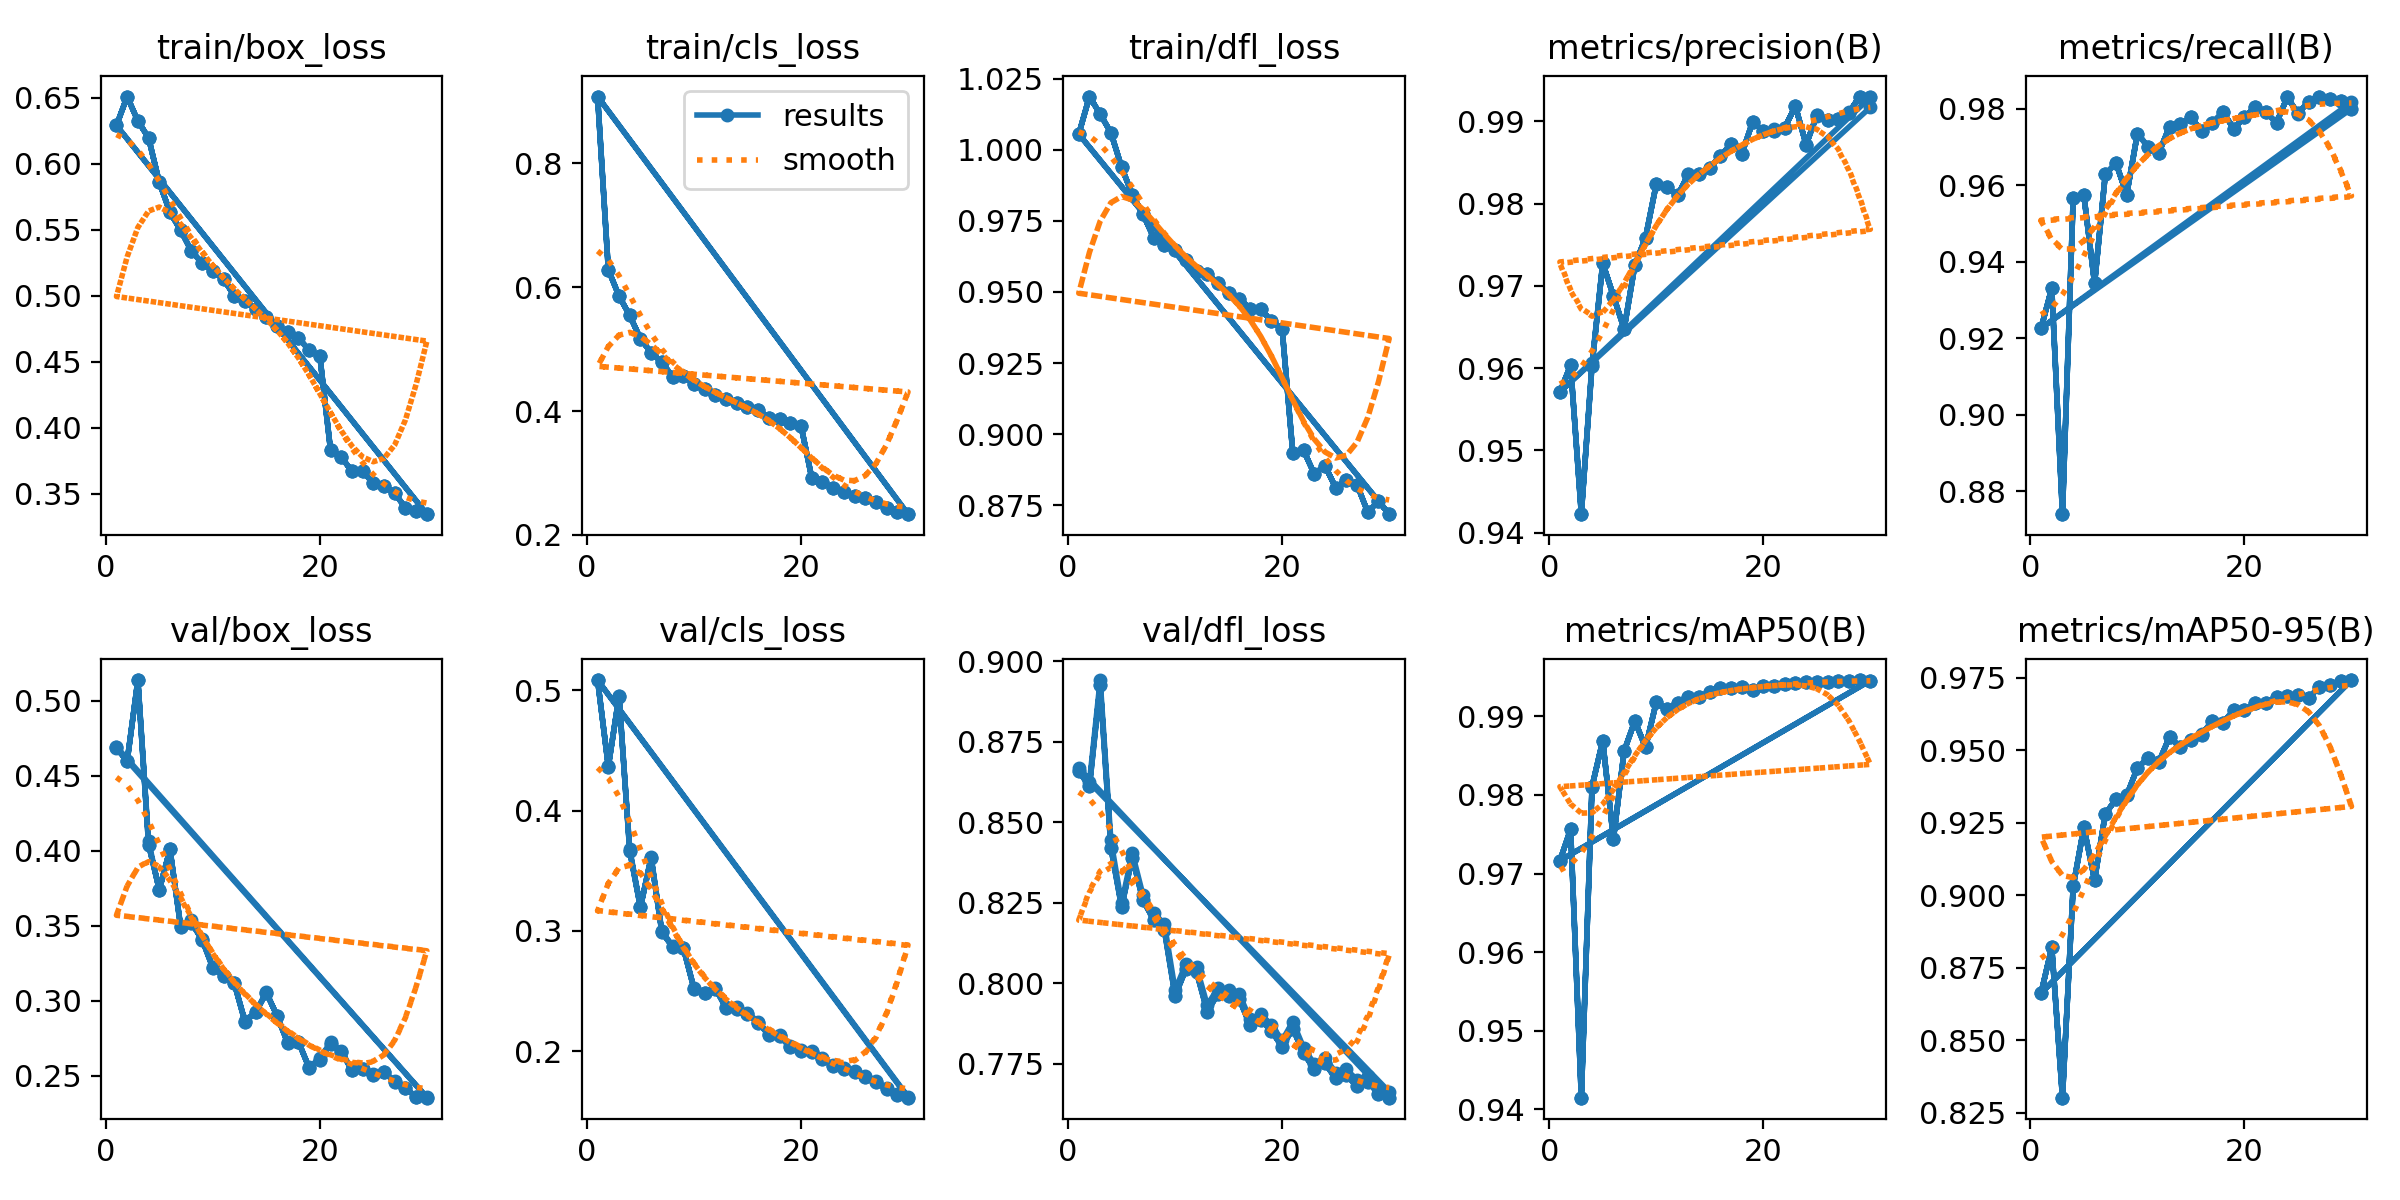

The table this chart was drawn from, first rows:
epoch, time, train/box_loss, train/cls_loss, train/dfl_loss, metrics/precision(B), metrics/recall(B), metrics/mAP50(B), metrics/mAP50-95(B), val/box_loss, val/cls_loss, val/dfl_loss, lr/pg0, lr/pg1, lr/pg2
1, 169, 0.6291, 0.9077, 1.006, 0.9571, 0.9226, 0.9716, 0.8663, 0.4693, 0.5086, 0.8659, 0.0006653, 0.0006653, 0.0006653
2, 328.4, 0.651, 0.6283, 1.019, 0.9604, 0.9331, 0.9757, 0.8821, 0.4596, 0.4366, 0.8612, 0.001288, 0.001288, 0.001288
3, 489.2, 0.6325, 0.5856, 1.013, 0.9423, 0.874, 0.9415, 0.8302, 0.5137, 0.4953, 0.8926, 0.001867, 0.001867, 0.001867
4, 649.7, 0.6197, 0.5543, 1.006, 0.9603, 0.9566, 0.9811, 0.9031, 0.4039, 0.3662, 0.8421, 0.001802, 0.001802, 0.001802
5, 807.2, 0.586, 0.5169, 0.994, 0.9728, 0.9574, 0.9869, 0.9234, 0.374, 0.3196, 0.8237, 0.001736, 0.001736, 0.001736
6, 965.9, 0.5633, 0.4943, 0.9842, 0.9688, 0.9343, 0.9744, 0.9053, 0.4008, 0.3606, 0.8391, 0.00167, 0.00167, 0.00167
7, 1124, 0.5496, 0.4789, 0.9774, 0.9648, 0.9628, 0.9856, 0.928, 0.3489, 0.299, 0.8257, 0.001604, 0.001604, 0.001604
8, 1286, 0.534, 0.4555, 0.9691, 0.9725, 0.9658, 0.9894, 0.9331, 0.3518, 0.2867, 0.8198, 0.001538, 0.001538, 0.001538
9, 1450, 0.5248, 0.4572, 0.9664, 0.9759, 0.9576, 0.9861, 0.9345, 0.3407, 0.2861, 0.8165, 0.001472, 0.001472, 0.001472
10, 1611, 0.5187, 0.4437, 0.9646, 0.9823, 0.9735, 0.9918, 0.9439, 0.3219, 0.2521, 0.7961, 0.001406, 0.001406, 0.001406
11, 1772, 0.5128, 0.4364, 0.9613, 0.982, 0.9701, 0.9909, 0.9474, 0.3164, 0.2482, 0.8043, 0.00134, 0.00134, 0.00134
12, 1934, 0.5, 0.4263, 0.9575, 0.981, 0.9684, 0.9917, 0.9459, 0.3117, 0.2521, 0.8035, 0.001274, 0.001274, 0.001274
13, 2093, 0.4963, 0.4191, 0.9562, 0.9836, 0.9753, 0.9925, 0.9546, 0.286, 0.236, 0.7913, 0.001208, 0.001208, 0.001208
14, 2252, 0.4897, 0.4135, 0.9533, 0.9837, 0.9759, 0.9924, 0.9511, 0.2921, 0.2354, 0.7967, 0.001142, 0.001142, 0.001142
15, 2412, 0.4836, 0.4064, 0.9496, 0.9843, 0.9778, 0.9931, 0.9536, 0.3051, 0.2306, 0.796, 0.001076, 0.001076, 0.001076
16, 2569, 0.4767, 0.4025, 0.9476, 0.9858, 0.9742, 0.9936, 0.9555, 0.29, 0.2239, 0.795, 0.00101, 0.00101, 0.00101
17, 2728, 0.4724, 0.3885, 0.9442, 0.9873, 0.9762, 0.9936, 0.9601, 0.2716, 0.2135, 0.787, 0.000944, 0.000944, 0.000944
18, 2888, 0.468, 0.3869, 0.9439, 0.9861, 0.9791, 0.9938, 0.9595, 0.2726, 0.2128, 0.7887, 0.000878, 0.000878, 0.000878
19, 3049, 0.4587, 0.3812, 0.9398, 0.9899, 0.9748, 0.9933, 0.9639, 0.255, 0.2032, 0.7852, 0.000812, 0.000812, 0.000812
20, 3206, 0.4544, 0.3766, 0.937, 0.9888, 0.9778, 0.9939, 0.9638, 0.2607, 0.2002, 0.7803, 0.000746, 0.000746, 0.000746
21, 3360, 0.3829, 0.2927, 0.8932, 0.9889, 0.9804, 0.9939, 0.9662, 0.2712, 0.1995, 0.7859, 0.00068, 0.00068, 0.00068
22, 3512, 0.3777, 0.2852, 0.8943, 0.9892, 0.979, 0.9942, 0.9665, 0.266, 0.1939, 0.7783, 0.000614, 0.000614, 0.000614
23, 3665, 0.367, 0.2756, 0.886, 0.9918, 0.9763, 0.9942, 0.9683, 0.2535, 0.1881, 0.7732, 0.000548, 0.000548, 0.000548
24, 3816, 0.3671, 0.2698, 0.8889, 0.9872, 0.983, 0.9944, 0.9687, 0.2542, 0.1851, 0.7751, 0.000482, 0.000482, 0.000482
25, 3966, 0.3578, 0.2627, 0.8812, 0.9907, 0.9788, 0.9943, 0.9691, 0.2506, 0.1825, 0.7705, 0.000416, 0.000416, 0.000416
26, 4115, 0.3561, 0.2599, 0.8839, 0.9902, 0.9819, 0.9944, 0.9679, 0.2523, 0.1787, 0.7714, 0.00035, 0.00035, 0.00035
27, 4267, 0.3502, 0.2528, 0.8822, 0.9903, 0.9832, 0.9945, 0.972, 0.2459, 0.1741, 0.7681, 0.000284, 0.000284, 0.000284
28, 4418, 0.3393, 0.2437, 0.8725, 0.991, 0.9824, 0.9946, 0.9727, 0.2419, 0.1688, 0.7694, 0.000218, 0.000218, 0.000218
29, 4567, 0.337, 0.2374, 0.8764, 0.993, 0.982, 0.9946, 0.9738, 0.2355, 0.1634, 0.7657, 0.000152, 0.000152, 0.000152
30, 4716, 0.3345, 0.2336, 0.8718, 0.9929, 0.98, 0.9946, 0.9742, 0.2353, 0.1614, 0.7645, 8.6e-05, 8.6e-05, 8.6e-05
1, 170.8, 0.6291, 0.9077, 1.006, 0.9571, 0.9226, 0.9717, 0.8662, 0.4681, 0.5083, 0.8668, 0.0006653, 0.0006653, 0.0006653
2, 334.7, 0.651, 0.6283, 1.019, 0.9604, 0.9331, 0.9757, 0.8821, 0.4596, 0.4369, 0.8626, 0.001288, 0.001288, 0.001288
3, 500.8, 0.6325, 0.5856, 1.013, 0.9423, 0.874, 0.9415, 0.8302, 0.5137, 0.4949, 0.8942, 0.001867, 0.001867, 0.001867
4, 659.1, 0.6197, 0.5543, 1.006, 0.9606, 0.9566, 0.9811, 0.9031, 0.4062, 0.368, 0.8445, 0.001802, 0.001802, 0.001802
5, 819.3, 0.586, 0.5169, 0.994, 0.9728, 0.9574, 0.9869, 0.9234, 0.3735, 0.32, 0.8248, 0.001736, 0.001736, 0.001736
6, 983, 0.5633, 0.4943, 0.9842, 0.9688, 0.9343, 0.9744, 0.9053, 0.4009, 0.3618, 0.8405, 0.00167, 0.00167, 0.00167
7, 1144, 0.5496, 0.4789, 0.9774, 0.9648, 0.9628, 0.9856, 0.928, 0.3496, 0.3, 0.8274, 0.001604, 0.001604, 0.001604
8, 1301, 0.534, 0.4555, 0.9691, 0.9725, 0.9658, 0.9894, 0.9332, 0.3536, 0.2877, 0.8219, 0.001538, 0.001538, 0.001538
9, 1461, 0.5248, 0.4572, 0.9664, 0.9759, 0.9576, 0.9861, 0.9345, 0.341, 0.2862, 0.8184, 0.001472, 0.001472, 0.001472
10, 1619, 0.5187, 0.4437, 0.9646, 0.9823, 0.9735, 0.9918, 0.9439, 0.3225, 0.2526, 0.7979, 0.001406, 0.001406, 0.001406
11, 1779, 0.5128, 0.4364, 0.9613, 0.982, 0.9701, 0.9909, 0.9474, 0.3165, 0.2488, 0.806, 0.00134, 0.00134, 0.00134
12, 1941, 0.5, 0.4263, 0.9575, 0.981, 0.9684, 0.9917, 0.9459, 0.3119, 0.2527, 0.8052, 0.001274, 0.001274, 0.001274
13, 2101, 0.4963, 0.4191, 0.9562, 0.9834, 0.9753, 0.9925, 0.9546, 0.2865, 0.2368, 0.7933, 0.001208, 0.001208, 0.001208
14, 2260, 0.4897, 0.4135, 0.9533, 0.9837, 0.9759, 0.9924, 0.9511, 0.2922, 0.2364, 0.7985, 0.001142, 0.001142, 0.001142
15, 2426, 0.4836, 0.4064, 0.9496, 0.9843, 0.9778, 0.9931, 0.9536, 0.3058, 0.2319, 0.798, 0.001076, 0.001076, 0.001076
16, 2592, 0.4767, 0.4025, 0.9476, 0.9858, 0.9742, 0.9936, 0.9555, 0.2897, 0.2246, 0.7966, 0.00101, 0.00101, 0.00101
17, 2753, 0.4724, 0.3885, 0.9442, 0.9873, 0.9762, 0.9936, 0.9601, 0.2721, 0.2141, 0.7888, 0.000944, 0.000944, 0.000944
18, 2913, 0.468, 0.3869, 0.9439, 0.9861, 0.9791, 0.9938, 0.9595, 0.2727, 0.2138, 0.7904, 0.000878, 0.000878, 0.000878
19, 3072, 0.4587, 0.3812, 0.9398, 0.9899, 0.9748, 0.9933, 0.9639, 0.2555, 0.204, 0.7871, 0.000812, 0.000812, 0.000812
20, 3229, 0.4544, 0.3766, 0.937, 0.9888, 0.9778, 0.9939, 0.9638, 0.2616, 0.2008, 0.7823, 0.000746, 0.000746, 0.000746
21, 3385, 0.3829, 0.2927, 0.8932, 0.989, 0.9804, 0.9939, 0.9662, 0.2722, 0.2002, 0.7881, 0.00068, 0.00068, 0.00068
22, 3540, 0.3777, 0.2852, 0.8943, 0.9892, 0.979, 0.9942, 0.9665, 0.2664, 0.1946, 0.7801, 0.000614, 0.000614, 0.000614
23, 3697, 0.367, 0.2756, 0.886, 0.9918, 0.9763, 0.9942, 0.9683, 0.2536, 0.1887, 0.775, 0.000548, 0.000548, 0.000548
24, 3853, 0.3671, 0.2698, 0.8889, 0.9872, 0.983, 0.9944, 0.9687, 0.2546, 0.186, 0.7769, 0.000482, 0.000482, 0.000482
25, 4007, 0.3578, 0.2627, 0.8812, 0.9906, 0.9787, 0.9943, 0.9691, 0.2508, 0.1833, 0.7723, 0.000416, 0.000416, 0.000416
26, 4160, 0.3561, 0.2599, 0.8839, 0.9902, 0.9819, 0.9944, 0.9679, 0.2526, 0.1795, 0.7732, 0.00035, 0.00035, 0.00035
27, 4312, 0.3502, 0.2528, 0.8822, 0.9903, 0.9832, 0.9945, 0.972, 0.2463, 0.1752, 0.77, 0.000284, 0.000284, 0.000284
28, 4464, 0.3393, 0.2437, 0.8725, 0.9911, 0.9824, 0.9946, 0.9727, 0.242, 0.1696, 0.7713, 0.000218, 0.000218, 0.000218
29, 4617, 0.337, 0.2374, 0.8764, 0.993, 0.982, 0.9946, 0.9738, 0.2357, 0.1643, 0.7676, 0.000152, 0.000152, 0.000152
30, 4766, 0.3345, 0.2336, 0.8718, 0.9917, 0.9817, 0.9946, 0.9742, 0.2356, 0.1622, 0.7663, 8.6e-05, 8.6e-05, 8.6e-05
... 30 more rows
